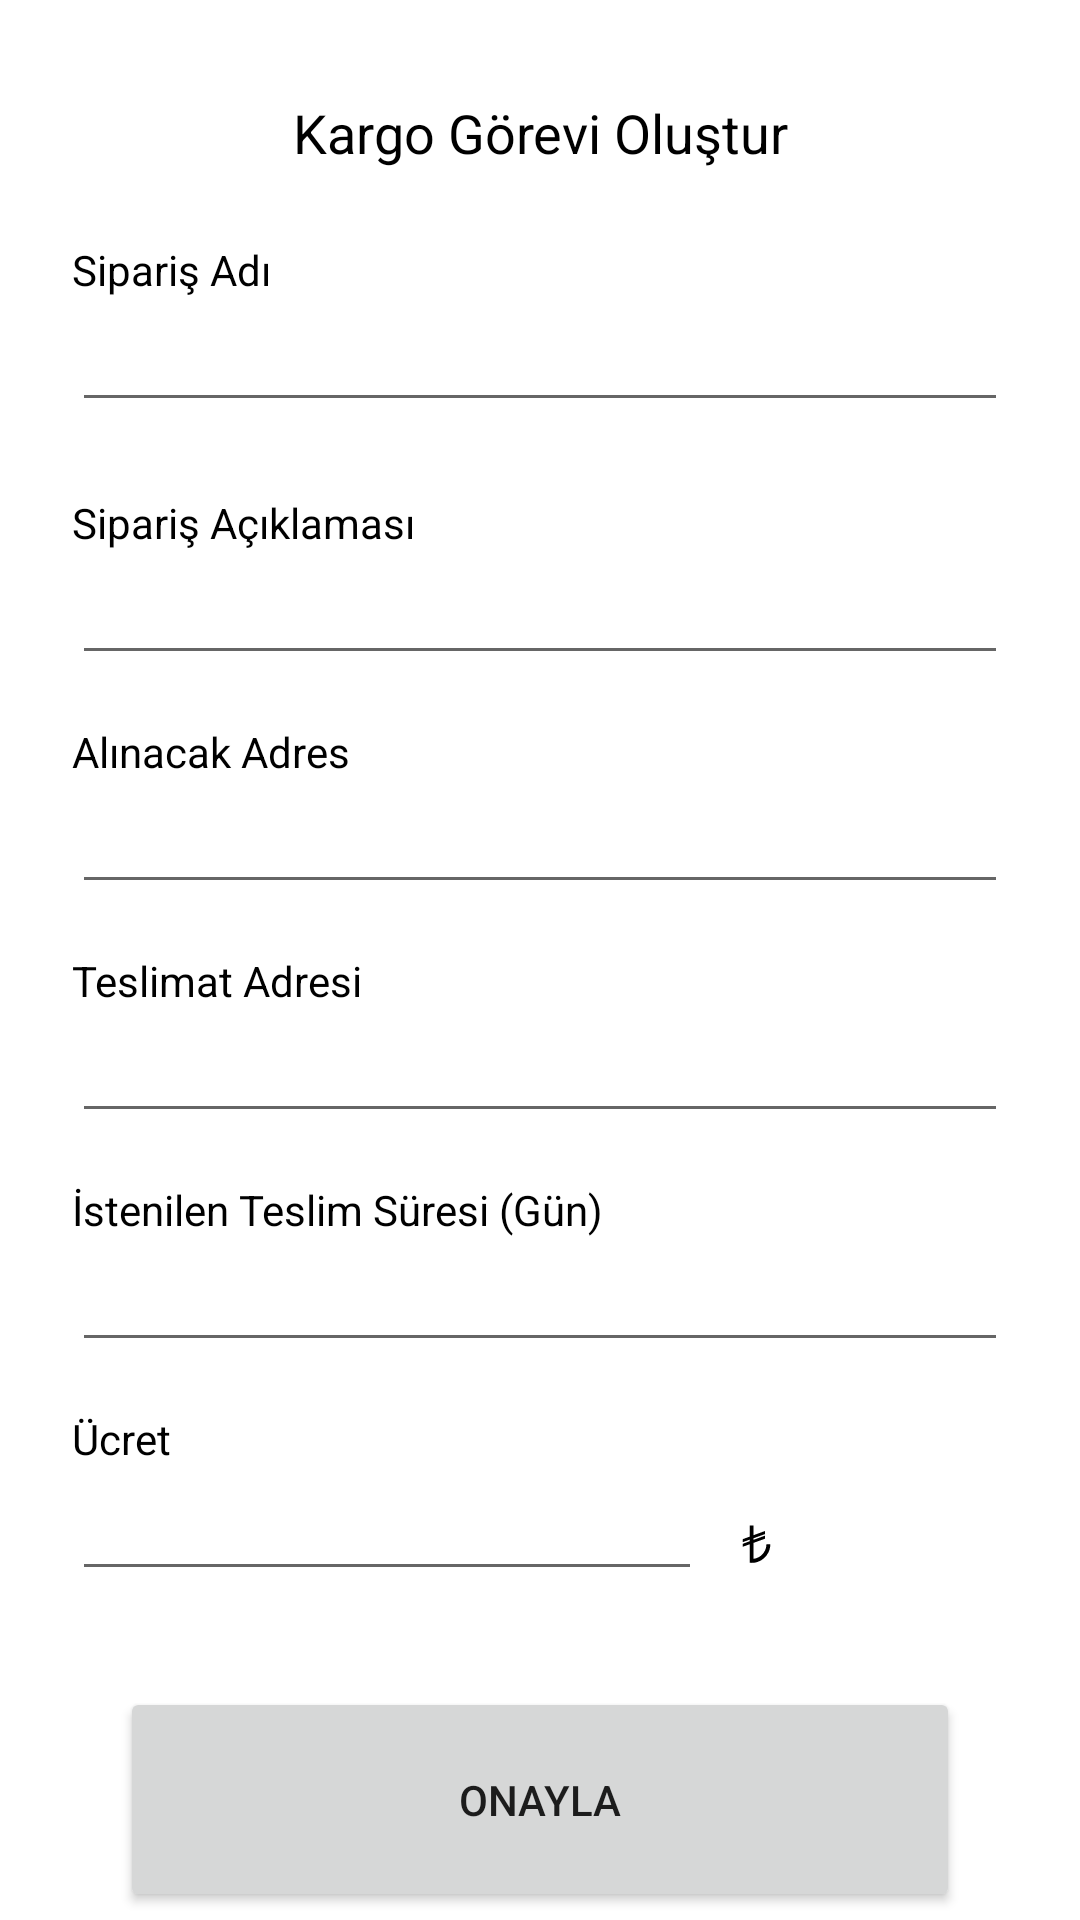

Reconstruct the res/layout file that produces this screen, plus the resources it refers to.
<!-- AndroidManifest.xml: application theme Theme.MyBitirmeProject -->
<!-- res/layout/fragment_get_courier.xml -->
<?xml version="1.0" encoding="utf-8"?>
<layout xmlns:android="http://schemas.android.com/apk/res/android"
    xmlns:app="http://schemas.android.com/apk/res-auto"
    xmlns:tools="http://schemas.android.com/tools">

    <data>

    </data>

    <androidx.constraintlayout.widget.ConstraintLayout
        android:layout_width="match_parent"
        android:layout_height="match_parent">
        <androidx.core.widget.NestedScrollView
            app:layout_constraintTop_toTopOf="parent"
            app:layout_constraintStart_toStartOf="parent"
            android:layout_width="match_parent"
            android:layout_height="0dp">

            <androidx.constraintlayout.widget.ConstraintLayout
                android:layout_width="match_parent"
                android:layout_height="match_parent"
                tools:context=".getcourier.GetCourierFragment" >

                <TextView
                    android:id="@+id/tv_give_order_tittle"
                    android:layout_width="0dp"
                    android:layout_height="wrap_content"
                    android:layout_marginStart="32dp"
                    android:layout_marginTop="32dp"
                    android:layout_marginEnd="32dp"
                    android:text="Kargo Görevi Oluştur"
                    android:textColor="@color/black"
                    android:textSize="18sp"
                    android:gravity="center"
                    app:layout_constraintEnd_toEndOf="parent"
                    app:layout_constraintStart_toStartOf="parent"
                    app:layout_constraintTop_toTopOf="parent" />

                <EditText
                    android:id="@+id/et_order_adress"
                    android:layout_width="0dp"
                    android:layout_height="wrap_content"
                    android:layout_marginStart="24dp"
                    android:layout_marginEnd="24dp"
                    android:ems="10"
                    android:inputType="textPersonName"
                    app:layout_constraintEnd_toEndOf="parent"
                    app:layout_constraintStart_toStartOf="parent"
                    app:layout_constraintTop_toBottomOf="@+id/textView7" />

                <TextView
                    android:id="@+id/textView7"
                    android:layout_width="0dp"
                    android:layout_height="wrap_content"
                    android:layout_marginStart="24dp"
                    android:layout_marginTop="16dp"
                    android:layout_marginEnd="24dp"
                    android:text="Alınacak Adres"
                    android:textColor="@color/black"
                    app:layout_constraintEnd_toEndOf="parent"
                    app:layout_constraintHorizontal_bias="0.0"
                    app:layout_constraintStart_toStartOf="parent"
                    app:layout_constraintTop_toBottomOf="@+id/et_order_desription" />

                <EditText
                    android:id="@+id/et_order_delivery"
                    android:layout_width="0dp"
                    android:layout_height="wrap_content"
                    android:layout_marginStart="24dp"
                    android:layout_marginEnd="24dp"
                    android:ems="10"
                    android:inputType="textPersonName"
                    app:layout_constraintEnd_toEndOf="parent"
                    app:layout_constraintHorizontal_bias="0.0"
                    app:layout_constraintStart_toStartOf="parent"
                    app:layout_constraintTop_toBottomOf="@+id/textView8" />

                <TextView
                    android:id="@+id/textView8"
                    android:layout_width="0dp"
                    android:textColor="@color/black"
                    android:layout_height="wrap_content"
                    android:layout_marginStart="24dp"
                    android:layout_marginTop="16dp"
                    android:layout_marginEnd="24dp"
                    android:text="Teslimat Adresi"
                    app:layout_constraintEnd_toEndOf="parent"
                    app:layout_constraintStart_toStartOf="parent"
                    app:layout_constraintTop_toBottomOf="@+id/et_order_adress" />

                <EditText
                    android:id="@+id/et_order_demandedTime"
                    android:layout_width="0dp"
                    android:layout_height="wrap_content"
                    android:layout_marginStart="24dp"
                    android:layout_marginEnd="24dp"
                    android:ems="10"
                    android:inputType="number"
                    app:layout_constraintEnd_toEndOf="parent"
                    app:layout_constraintHorizontal_bias="0.0"
                    app:layout_constraintStart_toStartOf="parent"
                    app:layout_constraintTop_toBottomOf="@+id/textView38" />

                <TextView
                    android:id="@+id/textView38"
                    android:layout_width="0dp"
                    android:textColor="@color/black"
                    android:layout_height="wrap_content"
                    android:layout_marginStart="24dp"
                    android:layout_marginTop="16dp"
                    android:layout_marginEnd="24dp"
                    android:text="İstenilen Teslim Süresi (Gün)"
                    app:layout_constraintEnd_toEndOf="parent"
                    app:layout_constraintStart_toStartOf="parent"
                    app:layout_constraintTop_toBottomOf="@+id/et_order_delivery" />



                <TextView
                    android:id="@+id/textView9"
                    android:layout_width="0dp"
                    android:layout_height="wrap_content"
                    android:layout_marginStart="24dp"
                    android:layout_marginTop="16dp"
                    android:layout_marginEnd="24dp"
                    android:text="Ücret"
                    android:textColor="@color/black"
                    app:layout_constraintEnd_toEndOf="parent"
                    app:layout_constraintStart_toStartOf="parent"
                    app:layout_constraintTop_toBottomOf="@+id/et_order_demandedTime" />

                <EditText
                    android:id="@+id/et_order_cost"
                    android:layout_width="wrap_content"
                    android:layout_height="wrap_content"
                    android:layout_marginStart="24dp"
                    android:ems="10"
                    android:inputType="number"
                    app:layout_constraintStart_toStartOf="parent"
                    app:layout_constraintTop_toBottomOf="@+id/textView9" />

                <ImageView
                    android:id="@+id/imageView"
                    android:layout_width="wrap_content"
                    android:layout_height="wrap_content"
                    android:src="@drawable/ic_turk_lirasi_324752"
                    app:layout_constraintStart_toEndOf="@+id/et_order_cost"
                    app:layout_constraintTop_toBottomOf="@+id/textView9" />

                <TextView
                    android:id="@+id/textView10"
                    android:layout_width="0dp"
                    android:layout_height="wrap_content"
                    android:layout_marginStart="24dp"
                    android:layout_marginTop="24dp"
                    android:layout_marginEnd="24dp"
                    android:textColor="@color/black"
                    android:text="Sipariş Adı"
                    app:layout_constraintEnd_toEndOf="parent"
                    app:layout_constraintStart_toStartOf="parent"
                    app:layout_constraintTop_toBottomOf="@+id/tv_give_order_tittle" />

                <EditText
                    android:id="@+id/er_order_name"
                    android:layout_width="0dp"
                    android:layout_height="wrap_content"
                    android:layout_marginStart="24dp"
                    android:layout_marginEnd="24dp"
                    android:ems="10"
                    android:inputType="textPersonName"
                    app:layout_constraintEnd_toEndOf="parent"
                    app:layout_constraintStart_toStartOf="parent"
                    app:layout_constraintTop_toBottomOf="@+id/textView10" />

                <TextView
                    android:id="@+id/textView11"
                    android:layout_width="0dp"
                    android:textColor="@color/black"
                    android:layout_height="wrap_content"
                    android:layout_marginStart="24dp"
                    android:layout_marginTop="24dp"
                    android:layout_marginEnd="24dp"
                    android:text="Sipariş Açıklaması"
                    app:layout_constraintEnd_toEndOf="parent"
                    app:layout_constraintStart_toStartOf="parent"
                    app:layout_constraintTop_toBottomOf="@+id/er_order_name" />

                <EditText
                    android:id="@+id/et_order_desription"
                    android:layout_width="0dp"
                    android:layout_height="wrap_content"
                    android:layout_marginStart="24dp"
                    android:layout_marginEnd="24dp"
                    android:ems="10"
                    android:inputType="textPersonName"
                    app:layout_constraintEnd_toEndOf="parent"
                    app:layout_constraintStart_toStartOf="parent"
                    app:layout_constraintTop_toBottomOf="@+id/textView11" />

                <Button
                    android:id="@+id/bt_give_order"
                    android:layout_width="0dp"
                    android:layout_height="75dp"
                    android:layout_marginStart="40dp"
                    android:layout_marginTop="32dp"
                    android:layout_marginEnd="40dp"
                    android:text="Onayla"
                    app:layout_constraintEnd_toEndOf="parent"
                    app:layout_constraintStart_toStartOf="parent"
                    app:layout_constraintTop_toBottomOf="@+id/et_order_cost" />
            </androidx.constraintlayout.widget.ConstraintLayout>



        </androidx.core.widget.NestedScrollView>

    </androidx.constraintlayout.widget.ConstraintLayout>



</layout>
<!-- resources referenced by this layout -->
<resources>
  <color name="black">#FF000000</color>
  <!-- drawable ic_turk_lirasi_324752 (drawable) -->
  <vector android:height="48dp" android:viewportHeight="822.047"
      android:viewportWidth="581.103" android:width="33.931084dp" xmlns:android="http://schemas.android.com/apk/res/android">
      <path android:fillColor="#FF000000" android:fillType="evenOdd" android:pathData="M271.958,334.438c7.131,0 14.262,0 21.393,0c0,18.335 0,36.667 0,55.003c21.598,-7.805 43.379,-16.013 65.127,-23.891c0,5.894 0,11.788 0,17.682c-21.768,7.792 -43.375,15.746 -65.127,23.553c0,3.037 0,6.074 0,9.111c21.75,-7.876 43.533,-16.083 65.127,-23.891c0,5.849 0,11.698 0,17.547c-21.58,8.026 -43.416,15.793 -65.127,23.688c0,30.391 0,60.785 0,91.176c22.785,-2.922 39.182,-13.459 51.697,-26.928c6.293,-6.771 11.352,-14.771 15.318,-24.025c3.961,-9.232 6.496,-20.018 6.615,-32.73c7.4,0 14.801,0 22.203,0c0,1.125 0,2.248 0,3.373c-0.752,17.41 -4.875,31.887 -11.068,44.205c-6.184,12.299 -14.238,22.639 -23.824,31.449c-9.432,8.672 -20.854,15.877 -34.283,20.988c-13.137,5.002 -29.897,7.875 -48.051,6.074c0,-35.252 0,-70.5 0,-105.754c-13.357,4.707 -26.523,9.607 -39.818,14.375c0,-5.668 0,-11.338 0,-17.006c13.316,-4.861 26.672,-9.682 39.818,-14.713c0,-3.014 0,-6.028 0,-9.043c-13.246,4.525 -26.532,9.598 -39.818,14.307c0,-5.646 0,-11.292 0,-16.938c13.228,-4.972 26.697,-9.703 39.818,-14.78C271.958,376.326 271.958,355.383 271.958,334.438z"/>
  </vector>
  <style name="Theme.MyBitirmeProject" parent="Theme.MaterialComponents.DayNight.DarkActionBar">
          
          <item name="colorPrimary">@color/purple_500</item>
          <item name="colorPrimaryVariant">@color/purple_700</item>
          <item name="colorOnPrimary">@color/white</item>
          
          <item name="colorSecondary">@color/teal_200</item>
          <item name="colorSecondaryVariant">@color/teal_700</item>
          <item name="colorOnSecondary">@color/black</item>
          
          <item name="android:statusBarColor" tools:targetApi="l">?attr/colorPrimaryVariant</item>
          
      </style>
  <color name="purple_500">#FF6200EE</color>
  <color name="purple_700">#FF3700B3</color>
  <color name="white">#FFFFFFFF</color>
  <color name="teal_200">#FF03DAC5</color>
  <color name="teal_700">#FF018786</color>
</resources>
